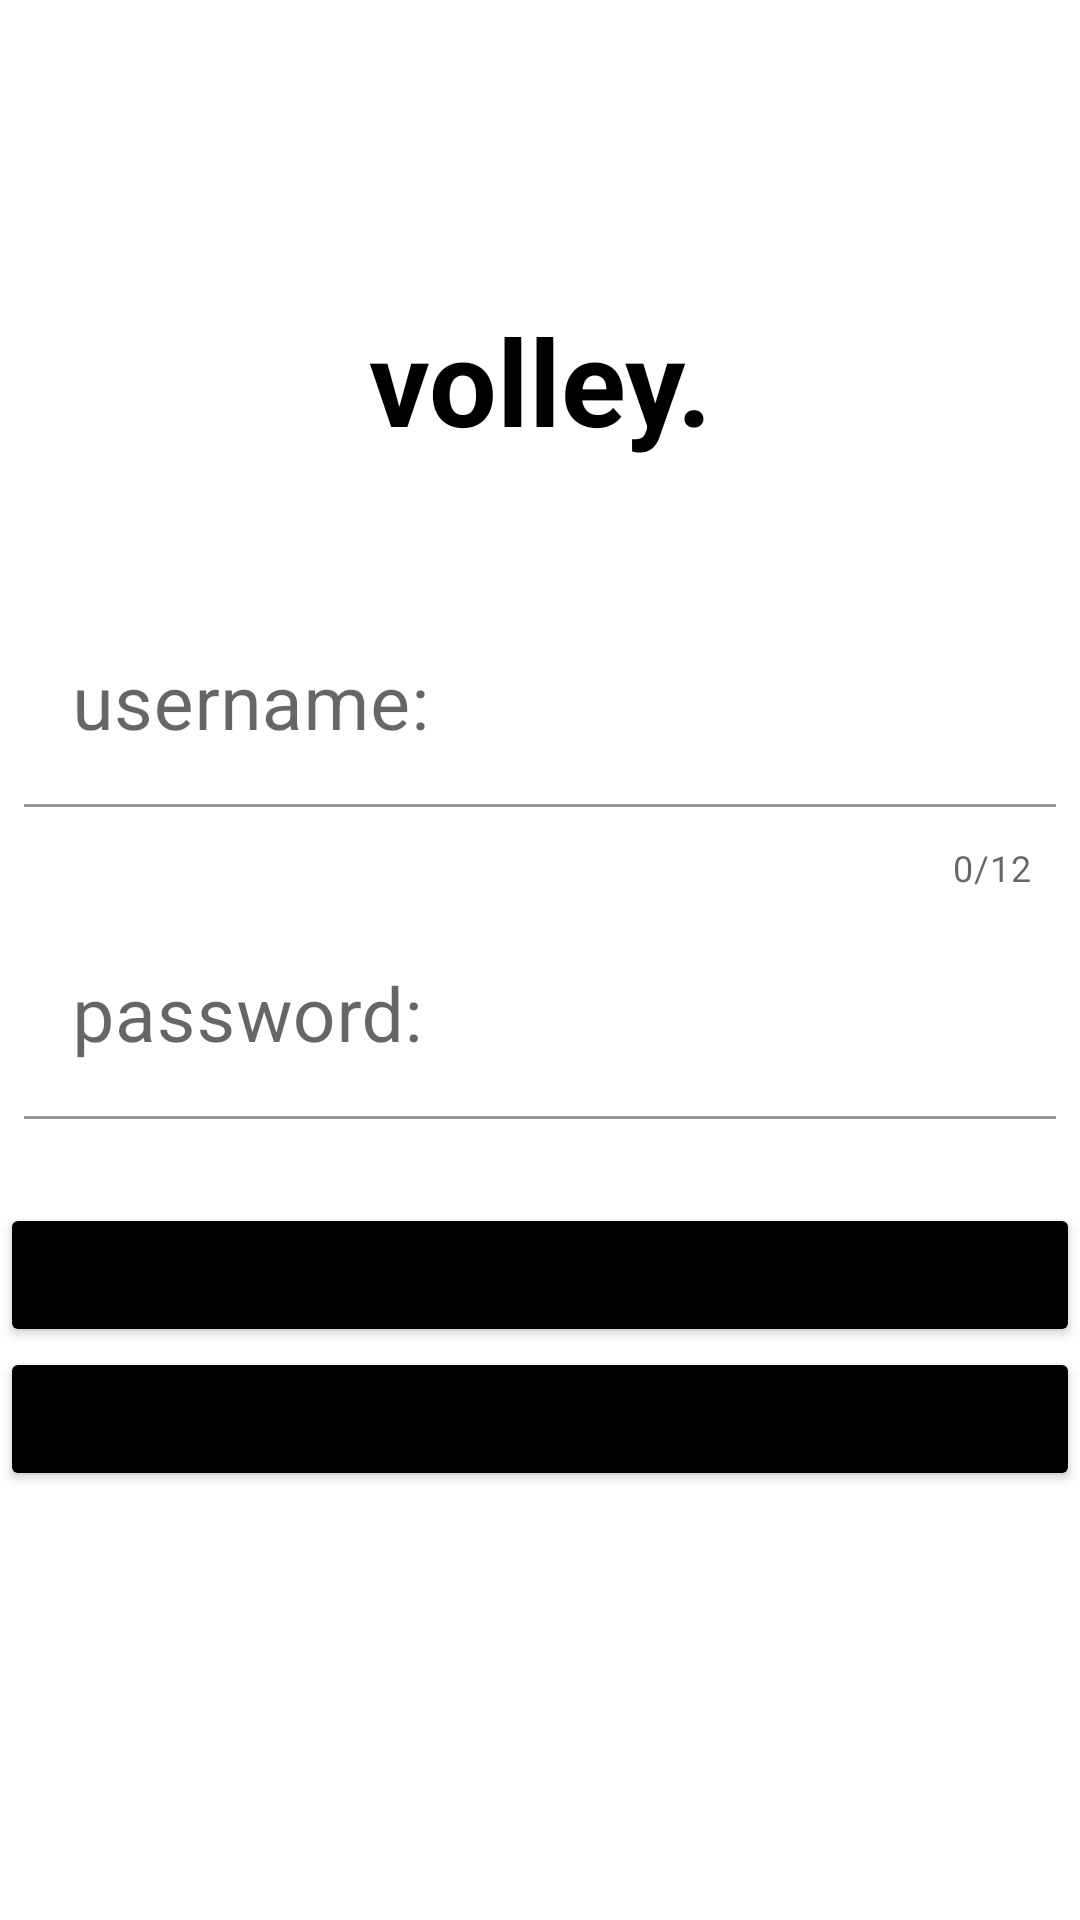

This screen was rendered from an Android layout file. Write that file and the resources it references.
<!-- AndroidManifest.xml: application theme Theme.Indoor_Volleyball -->
<!-- res/layout/activity_login.xml -->
<?xml version="1.0" encoding="utf-8"?>
<androidx.constraintlayout.widget.ConstraintLayout xmlns:android="http://schemas.android.com/apk/res/android"
    xmlns:app="http://schemas.android.com/apk/res-auto"
    xmlns:tools="http://schemas.android.com/tools"
    android:layout_width="match_parent"
    android:layout_height="match_parent"
    tools:context=".Activities.MainActivity">

    <TextView
        android:id="@+id/tvVolleyball"
        android:layout_width="0dp"
        android:layout_height="wrap_content"
        android:text="@string/volleyball"
        android:textSize="40sp"
        android:textStyle="bold"
        android:layout_marginTop="100dp"
        android:layout_marginEnd="12dp"
        android:layout_marginStart="12dp"
        android:textAlignment="center"
        android:textColor="@color/black"
        app:layout_constraintTop_toTopOf="parent"
        app:layout_constraintStart_toStartOf="parent"
        app:layout_constraintEnd_toEndOf="parent"/>


    <com.google.android.material.textfield.TextInputLayout
        android:id="@+id/username_text_input_layout"
        android:layout_width="match_parent"
        android:layout_height="wrap_content"
        app:counterEnabled="true"
        app:counterMaxLength="12"
        android:layout_marginTop="40dp"
        app:boxBackgroundColor="@android:color/transparent"
        android:background="@android:color/transparent"
        app:layout_constraintTop_toBottomOf="@id/tvVolleyball"
        app:layout_constraintStart_toStartOf="parent"
        app:layout_constraintEnd_toEndOf="parent">
        <EditText
            android:id="@+id/etUsername"
            android:layout_width="match_parent"
            android:layout_height="wrap_content"
            android:textSize="@dimen/text_size_sign_up"
            android:hint="@string/username_sign_up"
            android:inputType="text"
            android:layout_margin="@dimen/margin_sign_up" />
    </com.google.android.material.textfield.TextInputLayout>

    <com.google.android.material.textfield.TextInputLayout
        android:id="@+id/password_text_input_layout"
        android:layout_width="match_parent"
        android:layout_height="wrap_content"
        app:boxBackgroundColor="@android:color/transparent"
        android:background="@android:color/transparent"
        app:layout_constraintTop_toBottomOf="@id/username_text_input_layout"
        app:layout_constraintStart_toStartOf="parent"
        app:layout_constraintEnd_toEndOf="parent">

        <EditText
            android:id="@+id/etPassword"
            android:layout_width="match_parent"
            android:layout_height="match_parent"
            android:textSize="@dimen/text_size_sign_up"
            android:hint="@string/password"
            android:inputType="textPassword"
            android:layout_margin="@dimen/margin_sign_up" />
    </com.google.android.material.textfield.TextInputLayout>


    <Button
        android:id="@+id/btLogin"
        android:layout_width="match_parent"
        android:layout_height="wrap_content"
        android:text="@string/login"
        android:layout_marginTop="20sp"
        android:backgroundTint="@color/black"

        app:layout_constraintTop_toBottomOf="@id/password_text_input_layout"
        app:layout_constraintEnd_toEndOf="parent"
        app:layout_constraintStart_toStartOf="parent" />

    <Button
        android:id="@+id/btLoginSignUp"
        android:layout_width="match_parent"
        android:layout_height="wrap_content"
        android:text="@string/sign_up"
        android:backgroundTint="@color/black"
        app:layout_constraintStart_toStartOf="parent"
        app:layout_constraintEnd_toEndOf="parent"
        app:layout_constraintTop_toBottomOf="@id/btLogin"
        />

</androidx.constraintlayout.widget.ConstraintLayout>
<!-- resources referenced by this layout -->
<resources>
  <color name="black">#FF000000</color>
  <dimen name="margin_sign_up">8dp</dimen>
  <dimen name="text_size_sign_up">25sp</dimen>
  <string name="login">login</string>
  <string name="password">password: </string>
  <string name="sign_up">sign up</string>
  <string name="username_sign_up">username:</string>
  <string name="volleyball">volley.</string>
  <style name="Theme.Indoor_Volleyball" parent="Theme.MaterialComponents.DayNight.DarkActionBar">
          
          <item name="colorPrimary">@color/gold</item>
          <item name="colorPrimaryVariant">@color/gold</item>
          <item name="colorOnPrimary">@color/white</item>
          
          <item name="colorSecondary">@color/black</item>
          <item name="colorSecondaryVariant">@color/black</item>
          <item name="colorOnSecondary">#FFFFFF</item>
          
          <item name="android:statusBarColor" tools:targetApi="l">?attr/colorPrimaryVariant</item>
          
      </style>
  <color name="gold">#866500</color>
  <color name="white">#FFFFFFFF</color>
</resources>
